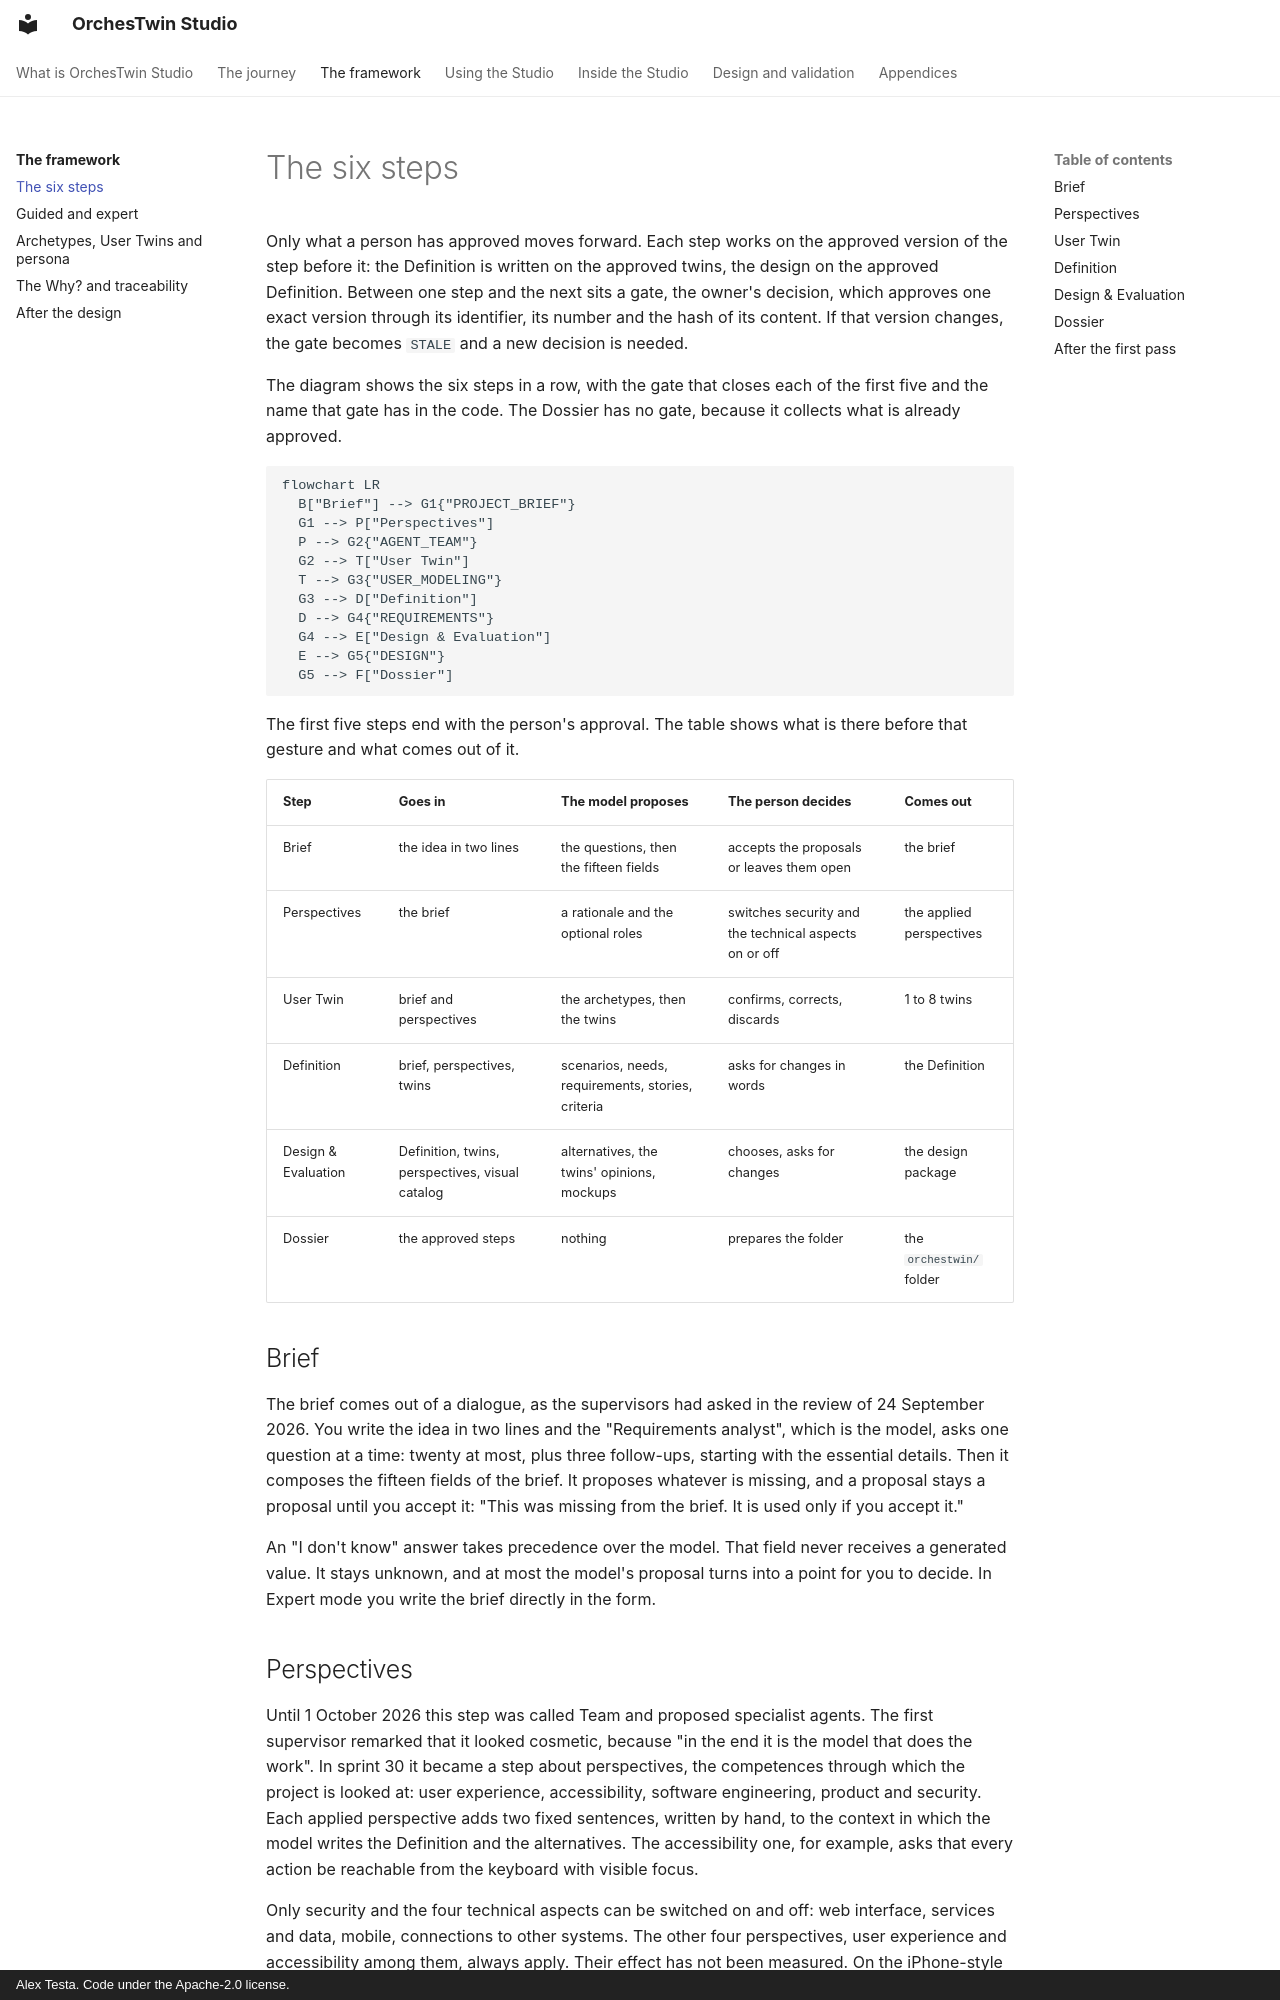

repository: AlexTesta00/orchestwin-studio · page: framework/steps/index.html · generator: mkdocs · copyright: Alex Testa. Code under the Apache-2.0 license.

# The six steps

Only what a person has approved moves forward. Each step works on the approved version of the step before it: the Definition is written on the approved twins, the design on the approved Definition. Between one step and the next sits a gate, the owner's decision, which approves one exact version through its identifier, its number and the hash of its content. If that version changes, the gate becomes `STALE` and a new decision is needed.

The diagram shows the six steps in a row, with the gate that closes each of the first five and the name that gate has in the code. The Dossier has no gate, because it collects what is already approved.

```mermaid
flowchart LR
  B["Brief"] --> G1{"PROJECT_BRIEF"}
  G1 --> P["Perspectives"]
  P --> G2{"AGENT_TEAM"}
  G2 --> T["User Twin"]
  T --> G3{"USER_MODELING"}
  G3 --> D["Definition"]
  D --> G4{"REQUIREMENTS"}
  G4 --> E["Design & Evaluation"]
  E --> G5{"DESIGN"}
  G5 --> F["Dossier"]
```

The first five steps end with the person's approval. The table shows what is there before that gesture and what comes out of it.

| Step | Goes in | The model proposes | The person decides | Comes out |
|---|---|---|---|---|
| Brief | the idea in two lines | the questions, then the fifteen fields | accepts the proposals or leaves them open | the brief |
| Perspectives | the brief | a rationale and the optional roles | switches security and the technical aspects on or off | the applied perspectives |
| User Twin | brief and perspectives | the archetypes, then the twins | confirms, corrects, discards | 1 to 8 twins |
| Definition | brief, perspectives, twins | scenarios, needs, requirements, stories, criteria | asks for changes in words | the Definition |
| Design & Evaluation | Definition, twins, perspectives, visual catalog | alternatives, the twins' opinions, mockups | chooses, asks for changes | the design package |
| Dossier | the approved steps | nothing | prepares the folder | the `orchestwin/` folder |

## Brief

The brief comes out of a dialogue, as the supervisors had asked in the review of 24 September 2026. You write the idea in two lines and the "Requirements analyst", which is the model, asks one question at a time: twenty at most, plus three follow-ups, starting with the essential details. Then it composes the fifteen fields of the brief. It proposes whatever is missing, and a proposal stays a proposal until you accept it: "This was missing from the brief. It is used only if you accept it."

An "I don't know" answer takes precedence over the model. That field never receives a generated value. It stays unknown, and at most the model's proposal turns into a point for you to decide. In Expert mode you write the brief directly in the form.

## Perspectives

Until 1 October 2026 this step was called Team and proposed specialist agents. The first supervisor remarked that it looked cosmetic, because "in the end it is the model that does the work". In sprint 30 it became a step about perspectives, the competences through which the project is looked at: user experience, accessibility, software engineering, product and security. Each applied perspective adds two fixed sentences, written by hand, to the context in which the model writes the Definition and the alternatives. The accessibility one, for example, asks that every action be reachable from the keyboard with visible focus.

Only security and the four technical aspects can be switched on and off: web interface, services and data, mobile, connections to other systems. The other four perspectives, user experience and accessibility among them, always apply. Their effect has not been measured. On the iPhone-style calculator of 1 October 2026, security was on and produced no security requirements, which is what its sentence asks for in a project with no data and no access control.
